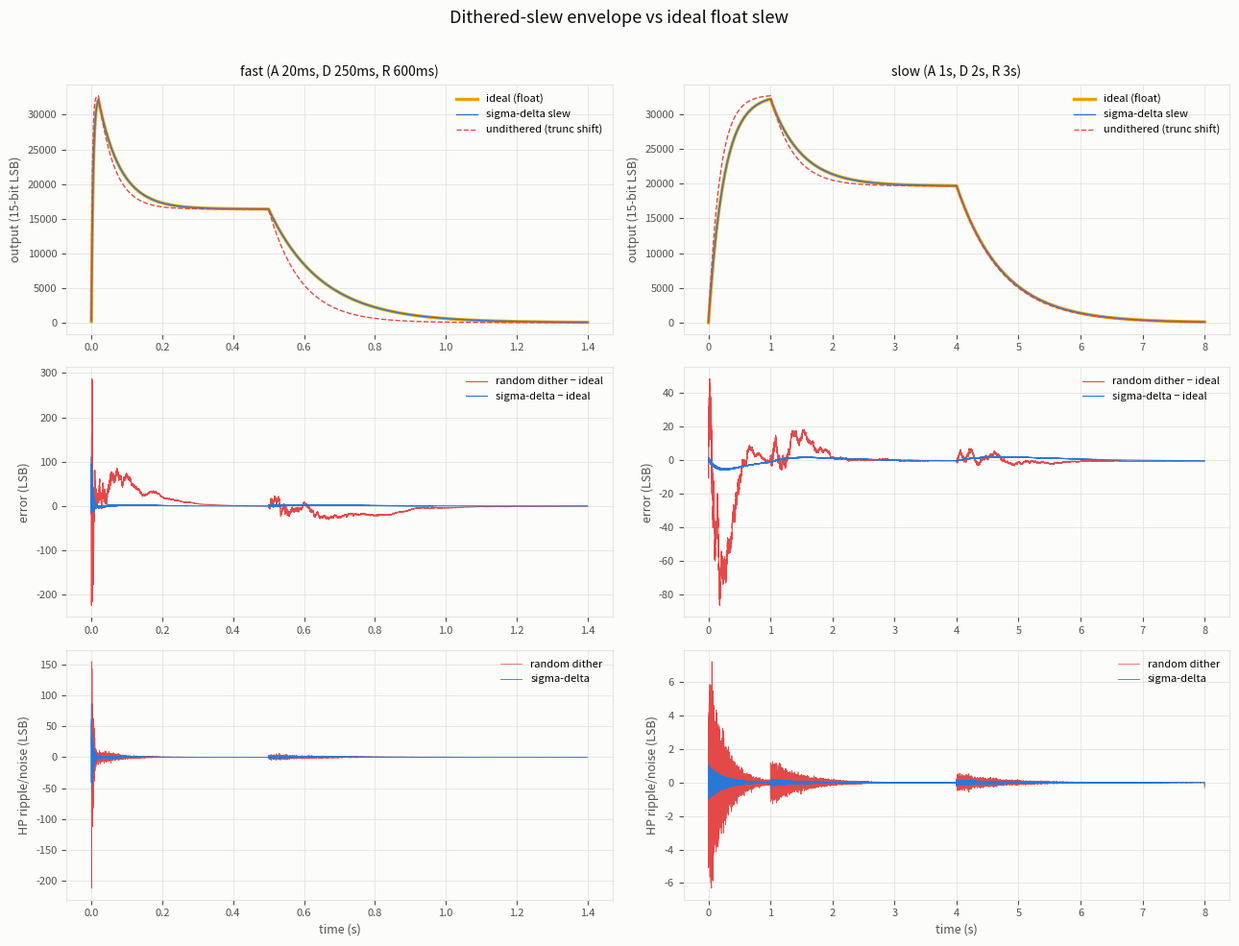
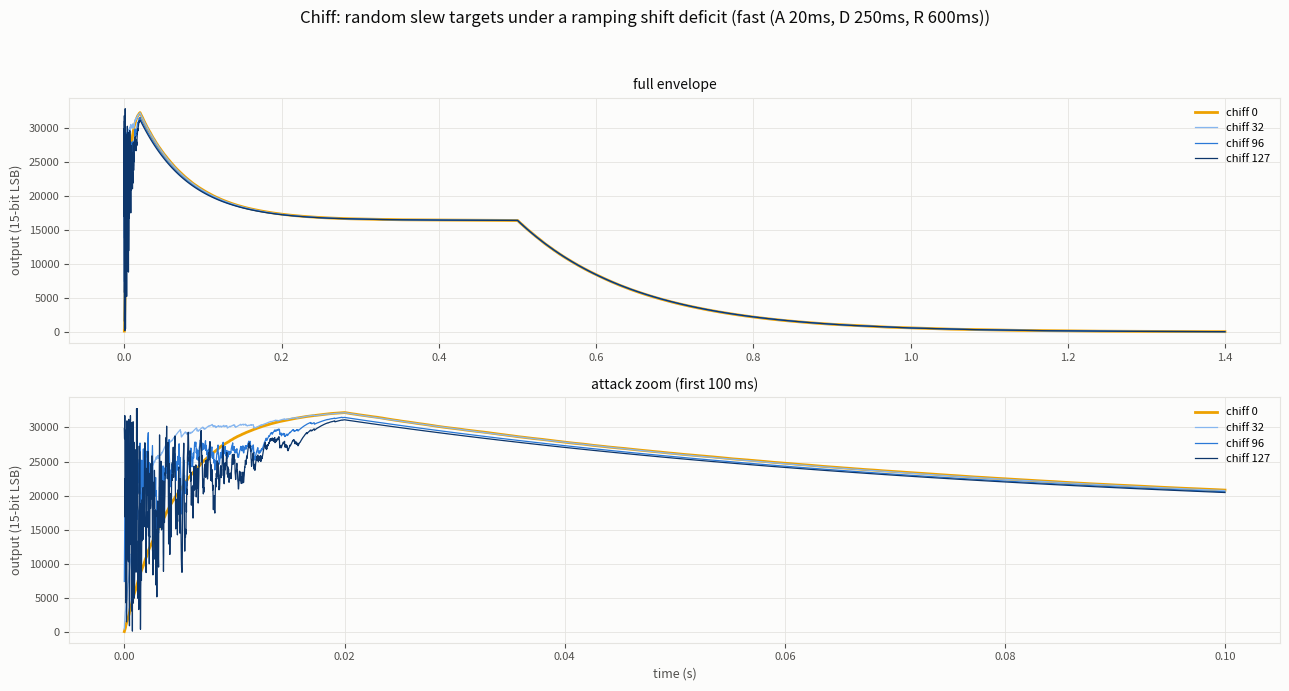
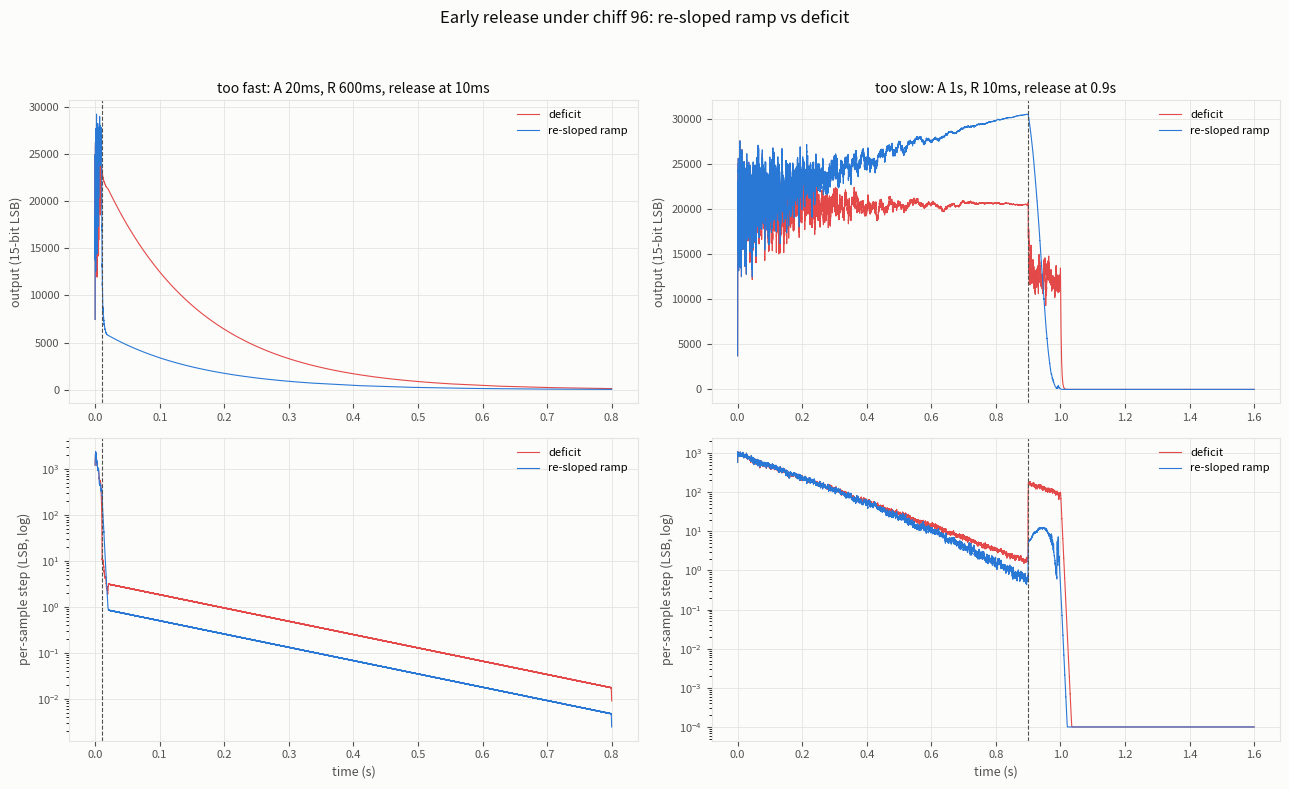

Source code (Python) for these figures, in order:
#!/usr/bin/env python3
"""Simulate the dithered-slew envelope core (yarns/envelope.cc) and compare it
against an ideal float slew to quantify dither artifacts.

Renders per scenario, sharing stage timing and targets:
  - sigma-delta: exact integer replica of the firmware math (Q5.27 shift,
    fraction accumulated per sample, carry selects shift+1)
  - random dither: the earlier prototype (10-bit Bernoulli dither), kept for
    comparison of noise character
  - undithered: same integer slew, but always the truncated base shift
    (shows the time-constant error dither exists to fix)
  - ideal: float slew using the dither's expected per-sample coefficient
    (the noise-free trajectory the dithered versions should follow)

Error traces are in 15-bit output LSBs (firmware output = value_q30 >> 15).
"""

import numpy as np
import matplotlib.pyplot as plt

FS = 45000  # ~ audio rate
UINT32_MAX = 0xFFFFFFFF
Q27 = 1 << 27
K_TIME_CONSTANTS_LOG2_Q5_27 = 2 << 27  # 4 time constants per stage
K_MAX_SLEW_SHIFT_Q5_27 = 27 << 27


def clz32(x):
    assert 0 < x <= UINT32_MAX
    return 32 - x.bit_length()


def slew_shift_q5_27(increment):
    """Exact replica of Envelope::Trigger's shift derivation."""
    z = clz32(increment)
    if z >= 30:
        return K_MAX_SLEW_SHIFT_Q5_27
    mantissa_frac = ((increment << z) & 0x7FFFFFFF) >> 4
    log2_n = ((z + 1) << 27) - mantissa_frac
    if log2_n <= K_TIME_CONSTANTS_LOG2_Q5_27:
        return 0
    return min(log2_n - K_TIME_CONSTANTS_LOG2_Q5_27, K_MAX_SLEW_SHIFT_Q5_27)


def xorshift32_stream(n, seed=0xCAFEBABE):
    out = np.empty(n, dtype=np.uint32)
    state = seed
    for i in range(n):
        state ^= (state << 13) & UINT32_MAX
        state ^= state >> 17
        state ^= (state << 5) & UINT32_MAX
        out[i] = state
    return out


def asr(x, s):
    """C arithmetic shift right (Python's >> on ints already floors)."""
    return x >> s


class Scenario(object):
    def __init__(self, name, attack_s, decay_s, release_s,
                 sustain_frac, gate_s, total_s):
        self.name = name
        self.attack_n = int(attack_s * FS)
        self.decay_n = int(decay_s * FS)
        self.release_n = int(release_s * FS)
        self.sustain_frac = sustain_frac
        self.gate_n = int(gate_s * FS)
        self.total_n = int(total_s * FS)

    def stage_plan(self):
        """[(target_q30, countdown or None)] resolved against the gate."""
        peak = (1 << 30) - (1 << 15)
        sustain = int(peak * self.sustain_frac)
        floor = 0
        return [
            ('A', peak, self.attack_n),
            ('D', sustain, self.decay_n),
            ('S', sustain, None),       # holds until gate off
            ('R', floor, self.release_n),
            ('X', floor, None),         # dead: holds forever
        ]


def render(scenario, mode, prng, prng_xor=0x20001000):
    """mode: 'sd' | 'dither' | 'trunc' | 'ideal'. Returns value trace in Q30
    (float for 'ideal', int for the others)."""
    dither_phase = prng_xor & 0xFFFFFFFF  # firmware seeds from prng_xor
    plan = scenario.stage_plan()
    n_total = scenario.total_n
    trace = np.empty(n_total, dtype=np.float64)

    stage_index = 0
    name, target, countdown = plan[0]
    value = 0  # int for integer modes; float for ideal
    if mode == 'ideal':
        value = 0.0

    def stage_params(countdown):
        if countdown is None:
            return None  # hold: inherit previous
        increment = UINT32_MAX // max(countdown, 1)
        samples_left = UINT32_MAX // increment  # firmware's actual countdown
        q = slew_shift_q5_27(increment)
        return samples_left, q

    params = stage_params(countdown)
    samples_left, q = params
    base_shift = q >> 27
    thresh = (q >> 17) & 0x3FF
    coeff = (1.0 - thresh / 1024.0) * 2.0 ** -base_shift \
        + (thresh / 1024.0) * 2.0 ** -(base_shift + 1)

    gate_off_pending = True
    for i in range(n_total):
        # Gate off: firmware NoteOff -> Trigger(RELEASE)
        if gate_off_pending and i >= scenario.gate_n:
            gate_off_pending = False
            stage_index = 3
            name, target, countdown = plan[stage_index]
            p = stage_params(countdown)
            if p is not None:
                samples_left, q = p
                base_shift = q >> 27
                thresh = (q >> 17) & 0x3FF
                coeff = (1.0 - thresh / 1024.0) * 2.0 ** -base_shift \
                    + (thresh / 1024.0) * 2.0 ** -(base_shift + 1)

        # Timed-stage countdown handoff (end wherever the slew got to)
        while countdown is not None and samples_left == 0:
            stage_index += 1
            name, target, countdown = plan[stage_index]
            p = stage_params(countdown)
            if p is not None:
                samples_left, q = p
                base_shift = q >> 27
                thresh = (q >> 17) & 0x3FF
                coeff = (1.0 - thresh / 1024.0) * 2.0 ** -base_shift \
                    + (thresh / 1024.0) * 2.0 ** -(base_shift + 1)

        if mode == 'ideal':
            value += (target - value) * coeff
        else:
            if mode == 'sd':
                frac = (q << 5) & 0xFFFFFFFF
                dither_phase = (dither_phase + frac) & 0xFFFFFFFF
                shift = base_shift + (1 if dither_phase < frac else 0)
            elif mode == 'dither':
                r = int(prng[i]) ^ prng_xor
                shift = base_shift + (1 if (r >> 22) < thresh else 0)
            else:
                shift = base_shift
            value += asr(target - value, shift)

        if countdown is not None:
            samples_left -= 1
        trace[i] = value
    return trace


K_CHIFF_FASTEST_SHIFT_Q5_27 = 0


def trunc_div(a, b):
    """C-style signed division (truncate toward zero)."""
    q = abs(a) // b
    return q if a >= 0 else -q


def render_chiff(scenario, chiff_amount, prng, prng_xor=0x20001000,
                 mode='reslope', peak_cap_u16=None, prob_fades=True,
                 target_mode='uniform'):
    """Integer replica of the unified RenderStage over the scenario.

    mode='reslope': firmware semantics -- absolute ramping shift, explicit
    chiff timer on its original timetable, increment re-sloped toward the
    new nominal at each stage trigger.
    mode='deficit': the superseded design (shift = nominal - decaying
    deficit), kept to demonstrate the intensity step at early release.

    peak_cap_u16: cap on P(peak-bound); a value resting at the peak keeps
    taking floor-dives at rate (65536 - cap)/65536, so the crackle
    persists (fading with the shift ramp) instead of self-extinguishing.
    prob_fades: fade the chiff-sample probability linearly over the
    window, like the pre-rewrite chiff did.
    """
    plan = scenario.stage_plan()
    trace = np.empty(scenario.total_n, dtype=np.float64)

    peak = plan[0][1]
    floor = 0
    span_inverse = ((1 << 32) - 1) // ((peak - floor) >> 14)
    span_q14 = (peak - floor) >> 16  # target_mode='uniform' only
    gate = chiff_amount << 9  # 16-bit chiff probability

    stage_index = 0
    name, target, countdown = plan[0]
    increment = UINT32_MAX // max(countdown, 1)
    samples_left = UINT32_MAX // increment
    nominal = slew_shift_q5_27(increment)
    dither_phase = prng_xor & 0xFFFFFFFF

    # Arm chiff against the attack's nominal shift
    full_drop = nominal - K_CHIFF_FASTEST_SHIFT_Q5_27 \
        if nominal > K_CHIFF_FASTEST_SHIFT_Q5_27 else 0
    drop = (full_drop >> 7) * chiff_amount
    attack_samples = UINT32_MAX // increment
    chiff_left = attack_samples if drop else 0
    ramp = nominal - drop
    ramp_increment = trunc_div(nominal - ramp, chiff_left) if chiff_left else 0
    # deficit-mode state
    deficit = drop
    deficit_decrement = max(drop // attack_samples, 1) if drop else 0

    def reslope():
        nonlocal ramp, ramp_increment
        if chiff_left:
            ramp_increment = trunc_div(nominal - ramp, chiff_left)
        else:
            ramp = nominal
            ramp_increment = 0

    value = 0
    # target_mode='duty' state: stage start level and total (firmware:
    # chiff_stage_start_q30_, chiff_duty ramp armed per Trigger)
    stage_start = 0
    stage_total = samples_left
    gate_off_pending = True
    for i in range(scenario.total_n):
        if gate_off_pending and i >= scenario.gate_n:
            gate_off_pending = False
            stage_index = 3
            name, target, countdown = plan[stage_index]
            increment = UINT32_MAX // max(countdown, 1)
            samples_left = UINT32_MAX // increment
            nominal = slew_shift_q5_27(increment)
            reslope()
            stage_start, stage_total = value, samples_left
        while countdown is not None and samples_left == 0:
            stage_index += 1
            name, target, countdown = plan[stage_index]
            stage_start, stage_total = value, None
            if countdown is not None:
                increment = UINT32_MAX // max(countdown, 1)
                samples_left = UINT32_MAX // increment
                nominal = slew_shift_q5_27(increment)
                reslope()
                stage_total = samples_left

        random = int(prng[i]) ^ prng_xor
        chiff_active = chiff_left > 0
        gate_now = gate
        if prob_fades and chiff_active:
            gate_now = gate * chiff_left // attack_samples
        if mode == 'reslope':
            if chiff_active:
                ramp += ramp_increment
                chiff_left -= 1
                if chiff_left == 0:
                    shift_q = ramp  # last ramped sample
                    ramp = nominal  # window closed: land on nominal
                else:
                    shift_q = ramp
            else:
                shift_q = ramp  # == nominal
        else:  # deficit
            deficit = deficit - deficit_decrement \
                if deficit > deficit_decrement else 0
            chiff_active = deficit > 0
            shift_q = nominal - deficit if nominal > deficit else 0

        frac = (shift_q << 5) & 0xFFFFFFFF
        dither_phase = (dither_phase + frac) & 0xFFFFFFFF
        shift = (shift_q >> 27) + (1 if dither_phase < frac else 0)
        sample_target = target
        if target_mode == 'duty':
            # Firmware semantics: targets are only {stage start, stage
            # target}; P(target) = stage progress. No separate chiff
            # probability -- pure stage-target slew once the window closes.
            if chiff_active and stage_total:
                duty_u16 = ((stage_total - samples_left) << 16) // stage_total
                if (random & 0xFFFF) >= duty_u16:
                    sample_target = stage_start
        elif chiff_active and (random >> 16) < gate_now:
            if target_mode == 'balanced':
                # Floor or peak, coin weighted by the value's position in
                # the note range (pull averages to zero)
                position_u16 = ((((value - floor) >> 14) * span_inverse)
                                >> 16) & 0xFFFF
                if peak_cap_u16 is not None and position_u16 > peak_cap_u16:
                    position_u16 = peak_cap_u16
                sample_target = peak if (random & 0xFFFF) < position_u16 \
                    else floor
            else:  # uniform over the note range (original design)
                sample_target = floor + span_q14 * (random & 0xFFFF)
        value += asr(sample_target - value, shift)
        if countdown is not None:
            samples_left -= 1
        trace[i] = value
    return trace


def peak_cap_experiment():
    """Does the P(peak) cap sustain the crackle across the chiff window,
    with amplitude fading via the shift ramp, without bending durations?
    Prints crackle amplitude per 10ms bin, the ceiling level, and the
    release time (must match chiff-free)."""
    sc = Scenario('cap', 0.100, 0.200, 0.100, 0.6, gate_s=0.4, total_s=0.7)
    peak = float((1 << 30) - (1 << 15))
    threshold = peak * 0.01
    prng = xorshift32_stream(sc.total_n)

    def release_ms(trace):
        below = np.nonzero(np.asarray(trace)[sc.gate_n:] < threshold)[0]
        return below[0] / FS * 1000 if len(below) else float('inf')

    base_release = release_ms(render(sc, 'sd', prng))
    print('== peak-cap experiment: A 100ms (= chiff window), chiff 96 ==')
    print('   chiff-free release-to-1%%: %.1f ms' % base_release)
    print('   crackle = mean |step| per 10ms bin, %% of peak x100')
    variants = [
        ('no cap             ', dict()),
        ('cap 97%            ', dict(peak_cap_u16=63700)),
        ('cap 94%            ', dict(peak_cap_u16=61600)),
        ('cap 88%            ', dict(peak_cap_u16=57700)),
        ('cap 94% + prob fade', dict(peak_cap_u16=61600, prob_fades=True)),
    ]
    for label, kw in variants:
        tr = np.asarray(render_chiff(sc, 96, prng, **kw))
        step = np.abs(np.diff(tr)) / peak * 10000
        bins = [step[int(a * FS / 1000):int((a + 10) * FS / 1000)].mean()
                for a in range(0, 100, 10)]
        ceiling = tr[int(0.05 * FS):int(0.10 * FS)].mean() / peak * 100
        print('   %s: %s | ceil %5.1f%% | rel %6.1f ms'
              % (label, ' '.join('%4.0f' % b for b in bins),
                 ceiling, release_ms(tr)))


def trajectory_statistics(seeds=20):
    """Trajectory spread of balanced chiff across random seeds:
    per-checkpoint mean/sd/percentiles vs the chiff-free envelope, as % of
    peak, plus the spread of time-to-90%-peak."""
    sc = Scenario('traj', 0.100, 0.300, 0.200, 0.6, gate_s=0.5, total_s=0.8)
    peak = float((1 << 30) - (1 << 15))
    check_ms = [25, 50, 75, 100, 200, 400, 550, 600]

    base = render(sc, 'sd', xorshift32_stream(sc.total_n)) / peak * 100
    for amount in (64, 96, 127):
        runs = []
        t90 = []
        for s in range(seeds):
            prng = xorshift32_stream(sc.total_n, seed=0x1234 + 977 * s)
            trace = np.asarray(
                render_chiff(sc, amount, prng, prng_xor=0x2000 + 613 * s)
            ) / peak * 100
            runs.append(trace)
            above = np.nonzero(trace > 90.0)[0]
            t90.append(above[0] / FS * 1000 if len(above) else float('inf'))
        runs = np.array(runs)
        print('== trajectory spread, chiff %d (n=%d seeds), %% of peak =='
              % (amount, seeds))
        print('  time-to-90%%-peak ms: min %.1f  med %.1f  max %.1f'
              '  (chiff-free attack: 100ms nominal)'
              % (min(t90), sorted(t90)[seeds // 2], max(t90)))
        print('  t_ms | base | mean |  sd  | p10-p90')
        for ms in check_ms:
            i = int(ms * FS / 1000)
            col = runs[:, i]
            print('  %4d | %5.1f | %5.1f | %4.1f | %5.1f-%5.1f'
                  % (ms, base[i], col.mean(), col.std(),
                     np.percentile(col, 10), np.percentile(col, 90)))


def release_figure():
    """Early release under chiff: re-sloped ramp vs superseded deficit.
    The money metric is the per-sample step magnitude (chiff perturbation
    envelope) around the release point: deficit steps discontinuously,
    re-slope stays smooth."""
    C_TEXT = '#0b0b0b'
    C_TEXT2 = '#52514e'
    C_GRID = '#e5e4e0'
    C_RESLOPE = '#2a78d6'
    C_DEFICIT = '#e34948'

    scenarios = [
        ('too fast: A 20ms, R 600ms, release at 10ms',
         Scenario('', 0.020, 0.250, 0.600, 0.5, gate_s=0.010, total_s=0.8)),
        ('too slow: A 1s, R 10ms, release at 0.9s',
         Scenario('', 1.0, 2.0, 0.010, 0.6, gate_s=0.9, total_s=1.6)),
    ]
    amount = 96
    lsb = 1 << 15
    kernel = np.ones(64) / 64.0

    fig, axes = plt.subplots(2, 2, figsize=(13, 8), facecolor='#fcfcfb')
    fig.suptitle('Early release under chiff %d: re-sloped ramp vs deficit'
                 % amount, color=C_TEXT, fontsize=12)
    for col, (label, sc) in enumerate(scenarios):
        prng = xorshift32_stream(sc.total_n)
        reslope = render_chiff(sc, amount, prng, mode='reslope')
        deficit = render_chiff(sc, amount, prng, mode='deficit')
        t = np.arange(sc.total_n) / FS

        ax = axes[0][col]
        ax.plot(t, deficit / lsb, color=C_DEFICIT, lw=0.8, label='deficit')
        ax.plot(t, reslope / lsb, color=C_RESLOPE, lw=0.8, label='re-sloped ramp')
        ax.axvline(sc.gate_n / FS, color=C_TEXT2, lw=0.8, ls='--')
        ax.set_title(label, color=C_TEXT, fontsize=10)
        ax.set_ylabel('output (15-bit LSB)', color=C_TEXT2, fontsize=9)
        ax.legend(frameon=False, fontsize=8)

        ax = axes[1][col]
        for trace, color, name in (
            (deficit, C_DEFICIT, 'deficit'),
            (reslope, C_RESLOPE, 're-sloped ramp'),
        ):
            step = np.abs(np.diff(trace)) / lsb
            step_envelope = np.convolve(step, kernel, mode='same')
            ax.semilogy(t[1:], np.maximum(step_envelope, 1e-4),
                        color=color, lw=0.8, label=name)
        ax.axvline(sc.gate_n / FS, color=C_TEXT2, lw=0.8, ls='--')
        ax.set_ylabel('per-sample step (LSB, log)', color=C_TEXT2, fontsize=9)
        ax.set_xlabel('time (s)', color=C_TEXT2, fontsize=9)
        ax.legend(frameon=False, fontsize=8)

        for row in range(2):
            a = axes[row][col]
            a.set_facecolor('#fcfcfb')
            a.grid(True, color=C_GRID, lw=0.6)
            a.tick_params(colors=C_TEXT2, labelsize=8)
            for s in a.spines.values():
                s.set_color(C_GRID)

        # Perturbation-envelope ratio across the release boundary
        release_i = sc.gate_n
        window = 32
        for trace, name in ((deficit, 'deficit'), (reslope, 'reslope')):
            step = np.abs(np.diff(trace)) / lsb
            before = np.mean(step[release_i - window:release_i])
            after = np.mean(step[release_i:release_i + window])
            ratio = after / max(before, 1e-9)
            print('  %s / %-8s: step envelope %6.2f -> %6.2f LSB across release (x%.2f)'
                  % (label.split(':')[0], name, before, after, ratio))

    fig.tight_layout(rect=[0, 0, 1, 0.95])
    fig.savefig('env_chiff_release.png', dpi=130)
    print('wrote env_chiff_release.png')


def chiff_figure(scenarios):
    C_TEXT = '#0b0b0b'
    C_TEXT2 = '#52514e'
    C_GRID = '#e5e4e0'
    # Sequential blue ramp (dataviz reference): one hue, chiff amount = depth
    AMOUNT_COLORS = [('#86b6ef', 32), ('#2a78d6', 96), ('#0d366b', 127)]

    sc = scenarios[0]  # fast ADSR is the interesting chiff case
    prng = xorshift32_stream(sc.total_n)
    t = np.arange(sc.total_n) / FS
    lsb = 1 << 15

    fig, axes = plt.subplots(2, 1, figsize=(13, 7), facecolor='#fcfcfb')
    fig.suptitle('Chiff: random slew targets under a ramping shift deficit (%s)'
                 % sc.name, color=C_TEXT, fontsize=12)
    zoom_n = int(0.100 * FS)
    for ax, n in zip(axes, (sc.total_n, zoom_n)):
        base = render(sc, 'dither', prng)
        ax.plot(t[:n], base[:n] / lsb, color='#eda100', lw=2.0,
                label='chiff 0')
        for color, amount in AMOUNT_COLORS:
            tr = render_chiff(sc, amount, prng)
            ax.plot(t[:n], tr[:n] / lsb, color=color, lw=0.9,
                    label='chiff %d' % amount)
        ax.set_ylabel('output (15-bit LSB)', color=C_TEXT2, fontsize=9)
        ax.legend(frameon=False, fontsize=8)
        ax.set_facecolor('#fcfcfb')
        ax.grid(True, color=C_GRID, lw=0.6)
        ax.tick_params(colors=C_TEXT2, labelsize=8)
        for s in ax.spines.values():
            s.set_color(C_GRID)
    axes[0].set_title('full envelope', color=C_TEXT, fontsize=10)
    axes[1].set_title('attack zoom (first 100 ms)', color=C_TEXT, fontsize=10)
    axes[1].set_xlabel('time (s)', color=C_TEXT2, fontsize=9)
    fig.tight_layout(rect=[0, 0, 1, 0.95])
    fig.savefig('env_chiff_sim.png', dpi=130)
    print('wrote env_chiff_sim.png')


def main():
    scenarios = [
        Scenario('fast (A 20ms, D 250ms, R 600ms)',
                 0.020, 0.250, 0.600, 0.5, gate_s=0.5, total_s=1.4),
        Scenario('slow (A 1s, D 2s, R 3s)',
                 1.0, 2.0, 3.0, 0.6, gate_s=4.0, total_s=8.0),
    ]

    # Palette (dataviz reference, light mode)
    C_DITHER = '#2a78d6'   # blue
    C_IDEAL = '#eda100'    # yellow
    C_TRUNC = '#e34948'    # red
    C_TEXT = '#0b0b0b'
    C_TEXT2 = '#52514e'
    C_GRID = '#e5e4e0'

    fig, axes = plt.subplots(3, 2, figsize=(13, 10), facecolor='#fcfcfb')
    fig.suptitle('Dithered-slew envelope vs ideal float slew',
                 color=C_TEXT, fontsize=13)

    for col, sc in enumerate(scenarios):
        prng = xorshift32_stream(sc.total_n)
        sd = render(sc, 'sd', prng)
        dith = render(sc, 'dither', prng)
        trunc = render(sc, 'trunc', prng)
        ideal = render(sc, 'ideal', prng)
        t = np.arange(sc.total_n) / FS
        lsb = 1 << 15  # one 15-bit output LSB in Q30

        ax = axes[0][col]
        ax.plot(t, ideal / lsb, color=C_IDEAL, lw=2.4, label='ideal (float)')
        ax.plot(t, sd / lsb, color=C_DITHER, lw=1.0, label='sigma-delta slew')
        ax.plot(t, trunc / lsb, color=C_TRUNC, lw=1.0, ls='--',
                label='undithered (trunc shift)')
        ax.set_title(sc.name, color=C_TEXT, fontsize=10)
        ax.set_ylabel('output (15-bit LSB)', color=C_TEXT2, fontsize=9)
        ax.legend(frameon=False, fontsize=8)

        ax = axes[1][col]
        ax.plot(t, (dith - ideal) / lsb, color=C_TRUNC, lw=0.8,
                label='random dither − ideal')
        ax.plot(t, (sd - ideal) / lsb, color=C_DITHER, lw=0.8,
                label='sigma-delta − ideal')
        ax.set_ylabel('error (LSB)', color=C_TEXT2, fontsize=9)
        ax.legend(frameon=False, fontsize=8)

        # Ripple/noise = deviation from local mean (the ideal trace already
        # isolates trajectory error; high-pass what's left)
        kernel = np.ones(64) / 64.0
        err_sd = (sd - ideal) / lsb
        err_dith = (dith - ideal) / lsb
        hp = err_sd - np.convolve(err_sd, kernel, mode='same')
        hp_dith = err_dith - np.convolve(err_dith, kernel, mode='same')
        ax = axes[2][col]
        ax.plot(t, hp_dith, color=C_TRUNC, lw=0.5, label='random dither')
        ax.plot(t, hp, color=C_DITHER, lw=0.6, label='sigma-delta')
        ax.set_ylabel('HP ripple/noise (LSB)', color=C_TEXT2, fontsize=9)
        ax.set_xlabel('time (s)', color=C_TEXT2, fontsize=9)
        ax.legend(frameon=False, fontsize=8)

        for row in range(3):
            a = axes[row][col]
            a.set_facecolor('#fcfcfb')
            a.grid(True, color=C_GRID, lw=0.6)
            a.tick_params(colors=C_TEXT2, labelsize=8)
            for s in a.spines.values():
                s.set_color(C_GRID)

        # Console stats
        def db(x):
            return 20 * np.log10(max(x, 1e-12) / 32768.0)

        def stat(label, x):
            print('  %-26s: max %8.2f LSB (%6.1f dBFS)   rms %7.3f LSB (%6.1f dBFS)'
                  % (label, np.max(np.abs(x)), db(np.max(np.abs(x))),
                     np.sqrt(np.mean(x ** 2)), db(np.sqrt(np.mean(x ** 2)))))
        print('== %s ==' % sc.name)
        stat('sigma-delta - ideal', err_sd)
        stat('random dither - ideal', err_dith)
        stat('HP ripple (sigma-delta)', hp)
        stat('HP noise (random dither)', hp_dith)
        stat('undithered - ideal', (trunc - ideal) / lsb)

    fig.tight_layout(rect=[0, 0, 1, 0.97])
    fig.savefig('env_slew_sim.png', dpi=130)
    print('wrote env_slew_sim.png')

    chiff_figure(scenarios)
    release_figure()
    trajectory_statistics()
    peak_cap_experiment()


if __name__ == '__main__':
    main()
